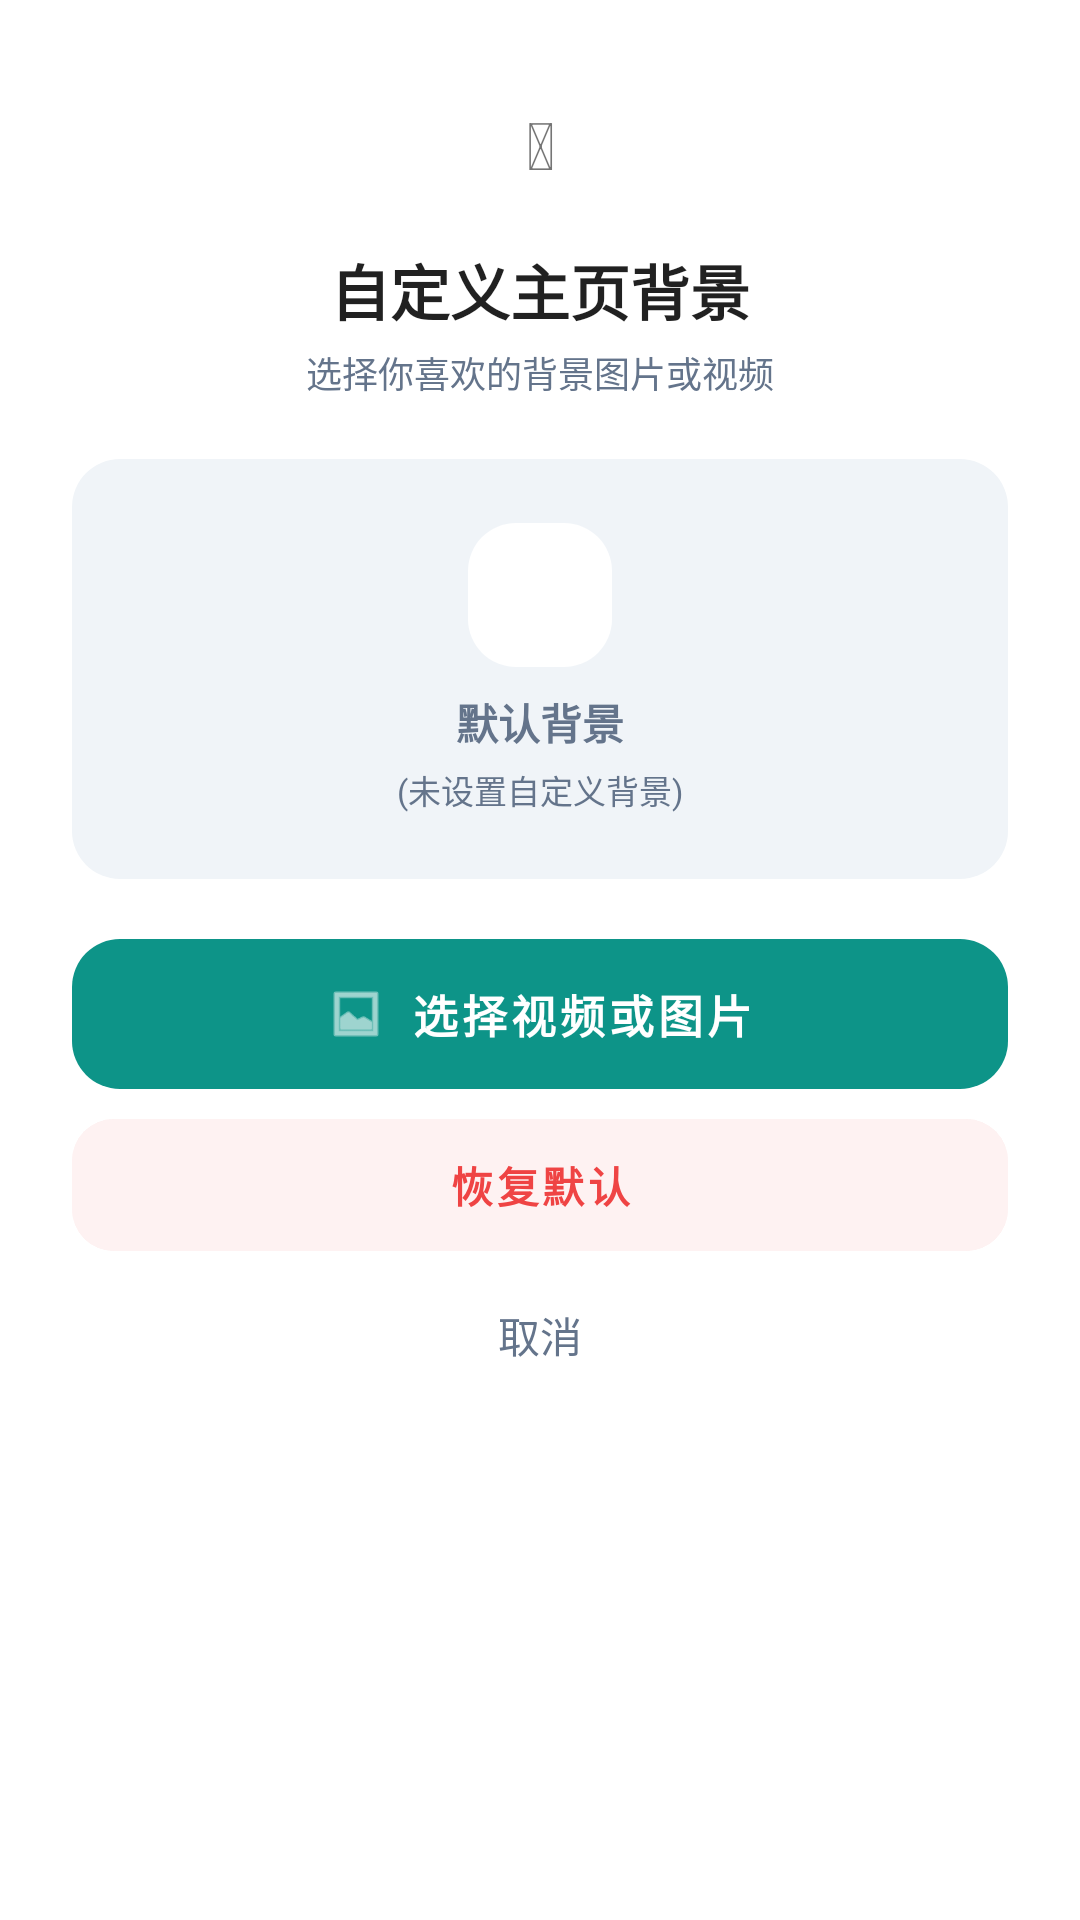

This screen was rendered from an Android layout file. Write that file and the resources it references.
<!-- AndroidManifest.xml: application theme Theme.MyApplication -->
<!-- res/layout/dialog_bg_setting.xml -->
<?xml version="1.0" encoding="utf-8"?>
<androidx.cardview.widget.CardView xmlns:android="http://schemas.android.com/apk/res/android"
    xmlns:app="http://schemas.android.com/apk/res-auto"
    android:layout_width="320dp"
    android:layout_height="wrap_content"
    app:cardCornerRadius="24dp"
    app:cardElevation="0dp"
    app:cardBackgroundColor="@color/white">

    <LinearLayout
        android:layout_width="match_parent"
        android:layout_height="wrap_content"
        android:orientation="vertical"
        android:padding="24dp">

        
        <LinearLayout
            android:layout_width="match_parent"
            android:layout_height="wrap_content"
            android:gravity="center"
            android:orientation="vertical"
            android:layout_marginBottom="20dp">

            <TextView
                android:layout_width="48dp"
                android:layout_height="48dp"
                android:gravity="center"
                android:background="@drawable/bg_dialog_rounded"
                android:text="&#x1F3A8;"
                android:textSize="22sp"
                android:layout_marginBottom="10dp" />

            <TextView
                android:layout_width="wrap_content"
                android:layout_height="wrap_content"
                android:text="&#x81EA;&#x5B9A;&#x4E49;&#x4E3B;&#x9875;&#x80CC;&#x666F;"
                android:textSize="20sp"
                android:textStyle="bold"
                android:textColor="?android:attr/textColorPrimary" />

            <TextView
                android:layout_width="wrap_content"
                android:layout_height="wrap_content"
                android:text="&#x9009;&#x62E9;&#x4F60;&#x559C;&#x6B22;&#x7684;&#x80CC;&#x666F;&#x56FE;&#x7247;&#x6216;&#x89C6;&#x9891;"
                android:textSize="12sp"
                android:textColor="@color/muted"
                android:layout_marginTop="4dp" />
        </LinearLayout>

        
        <FrameLayout
            android:id="@+id/fl_bg_preview"
            android:layout_width="match_parent"
            android:layout_height="140dp"
            android:layout_marginBottom="20dp"
            android:background="@drawable/bg_dialog_rounded"
            android:clipToOutline="true">

            <ImageView
                android:id="@+id/iv_preview_bg"
                android:layout_width="match_parent"
                android:layout_height="match_parent"
                android:scaleType="centerCrop"
                android:visibility="gone" />

            <LinearLayout
                android:id="@+id/ll_preview_placeholder"
                android:layout_width="match_parent"
                android:layout_height="match_parent"
                android:gravity="center"
                android:orientation="vertical"
                android:background="@color/placeholder_bg">

                <View
                    android:layout_width="48dp"
                    android:layout_height="48dp"
                    android:layout_marginBottom="8dp"
                    android:background="@drawable/bg_dialog_rounded" />

                <TextView
                    android:layout_width="wrap_content"
                    android:layout_height="wrap_content"
                    android:text="&#x9ED8;&#x8BA4;&#x80CC;&#x666F;"
                    android:textColor="@color/muted"
                    android:textSize="14sp"
                    android:textStyle="bold" />

                <TextView
                    android:layout_width="wrap_content"
                    android:layout_height="wrap_content"
                    android:text="(&#x672A;&#x8BBE;&#x7F6E;&#x81EA;&#x5B9A;&#x4E49;&#x80CC;&#x666F;)"
                    android:textSize="11sp"
                    android:textColor="@color/muted"
                    android:layout_marginTop="4dp" />
            </LinearLayout>
        </FrameLayout>

        
        <com.google.android.material.button.MaterialButton
            android:id="@+id/btn_choose_bg"
            android:layout_width="match_parent"
            android:layout_height="50dp"
            android:text="&#x9009;&#x62E9;&#x89C6;&#x9891;&#x6216;&#x56FE;&#x7247;"
            android:textSize="15sp"
            android:textStyle="bold"
            android:textColor="@color/white"
            app:cornerRadius="16dp"
            app:elevation="0dp"
            android:insetTop="0dp"
            android:insetBottom="0dp"
            app:icon="@android:drawable/ic_menu_gallery"
            app:iconGravity="textStart"
            app:iconSize="20dp"
            style="@style/Widget.MaterialComponents.Button.UnelevatedButton" />

        
        <com.google.android.material.button.MaterialButton
            android:id="@+id/btn_reset_bg"
            android:layout_width="match_parent"
            android:layout_height="44dp"
            android:text="&#x6062;&#x590D;&#x9ED8;&#x8BA4;"
            android:textSize="14sp"
            android:textStyle="bold"
            android:textColor="@color/expense"
            app:cornerRadius="14dp"
            app:elevation="0dp"
            android:insetTop="0dp"
            android:insetBottom="0dp"
            android:backgroundTint="@color/expense_bg"
            android:layout_marginTop="10dp"
            style="@style/Widget.MaterialComponents.Button.UnelevatedButton" />

        
        <TextView
            android:id="@+id/btn_cancel_bg"
            android:layout_width="match_parent"
            android:layout_height="44dp"
            android:gravity="center"
            android:text="&#x53D6;&#x6D88;"
            android:textSize="14sp"
            android:textColor="@color/muted"
            android:background="?android:attr/selectableItemBackground"
            android:layout_marginTop="6dp"
            android:clickable="true"
            android:focusable="true" />

    </LinearLayout>
</androidx.cardview.widget.CardView>
<!-- resources referenced by this layout -->
<resources>
  <color name="expense">#ef4444</color>
  <color name="expense_bg">#fef2f2</color>
  <color name="muted">#64748b</color>
  <color name="placeholder_bg">#F0F4F8</color>
  <color name="white">#FFFFFFFF</color>
  <!-- drawable bg_dialog_rounded (drawable) -->
  ﻿<?xml version="1.0" encoding="utf-8"?>
  <shape xmlns:android="http://schemas.android.com/apk/res/android"
      android:shape="rectangle">
      <solid android:color="@color/surface" />
      <corners android:radius="16dp" />
  </shape>
  <style name="Theme.MyApplication" parent="Theme.MaterialComponents.DayNight.NoActionBar">
          <item name="colorPrimary">@color/primary</item>
          <item name="colorPrimaryVariant">@color/primary_dark</item>
          <item name="colorOnPrimary">@color/text_white</item>
          <item name="colorSecondary">@color/teal_200</item>
          <item name="colorSecondaryVariant">@color/teal_700</item>
          <item name="colorOnSecondary">@color/black</item>
          <item name="android:statusBarColor">?attr/colorPrimaryVariant</item>
          <item name="android:navigationBarColor">@color/surface</item>
      </style>
  <color name="surface">#ffffff</color>
  <color name="primary">#0d9488</color>
  <color name="primary_dark">#0f766e</color>
  <color name="text_white">#FFFFFFFF</color>
  <color name="teal_200">#FF03DAC5</color>
  <color name="teal_700">#FF018786</color>
  <color name="black">#FF000000</color>
</resources>
